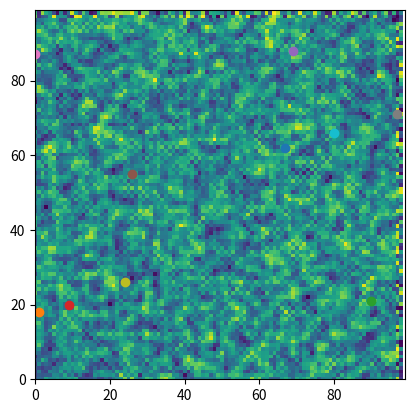

This chart was generated by the following Python code:
# -*- coding: utf-8 -*-
"""
Created on Tue Oct 22 13:30:28 2019
[redacted]
"""

############################
#######pratical 3###########
########Looping#############
import random
import operator
import matplotlib.pyplot

agents = []
num_of_agents = 10
num_of_iterations = 100

for i in range(num_of_agents):
    agents.append([random.randint(0,99),random.randint(0,99)])

# Move the agents.
for j in range(num_of_iterations):
    for i in range(num_of_agents):

        if random.random() < 0.5:
            agents[i][0] = (agents[i][0] + 1) % 100
        else:
            agents[i][0] = (agents[i][0] - 1) % 100

        if random.random() < 0.5:
            agents[i][1] = (agents[i][1] + 1) % 100
        else:
            agents[i][1] = (agents[i][1] - 1) % 100

matplotlib.pyplot.ylim(0, 99)
matplotlib.pyplot.xlim(0, 99)
for i in range(num_of_agents):
    matplotlib.pyplot.scatter(agents[i][1],agents[i][0])
matplotlib.pyplot.show()



###########Boundary##########
import random
import matplotlib.pyplot

data = []
processed_data = []
#i = 0
#j = 0
#Fill with random data.

for i in (range(0,99)):
    datarow = []
    for j in (range(0,99)):
        datarow.append(random.randint(0,255))
    data.append(datarow)



#blur.
for i in (range(1,98)):
    datarow = []
    for j in (range(1,98)):
        sum = data[i][j]
        sum += data[i-1][j]
        sum += data[i+1][j]
        sum += data[i][j+1]
        sum += data[i][j-1]
        sum /= 5
        datarow.append(sum)
    processed_data.append(datarow)
   
matplotlib.pyplot.imshow(data)
matplotlib.pyplot.show()
matplotlib.pyplot.imshow(processed_data)
matplotlib.pyplot.show()
